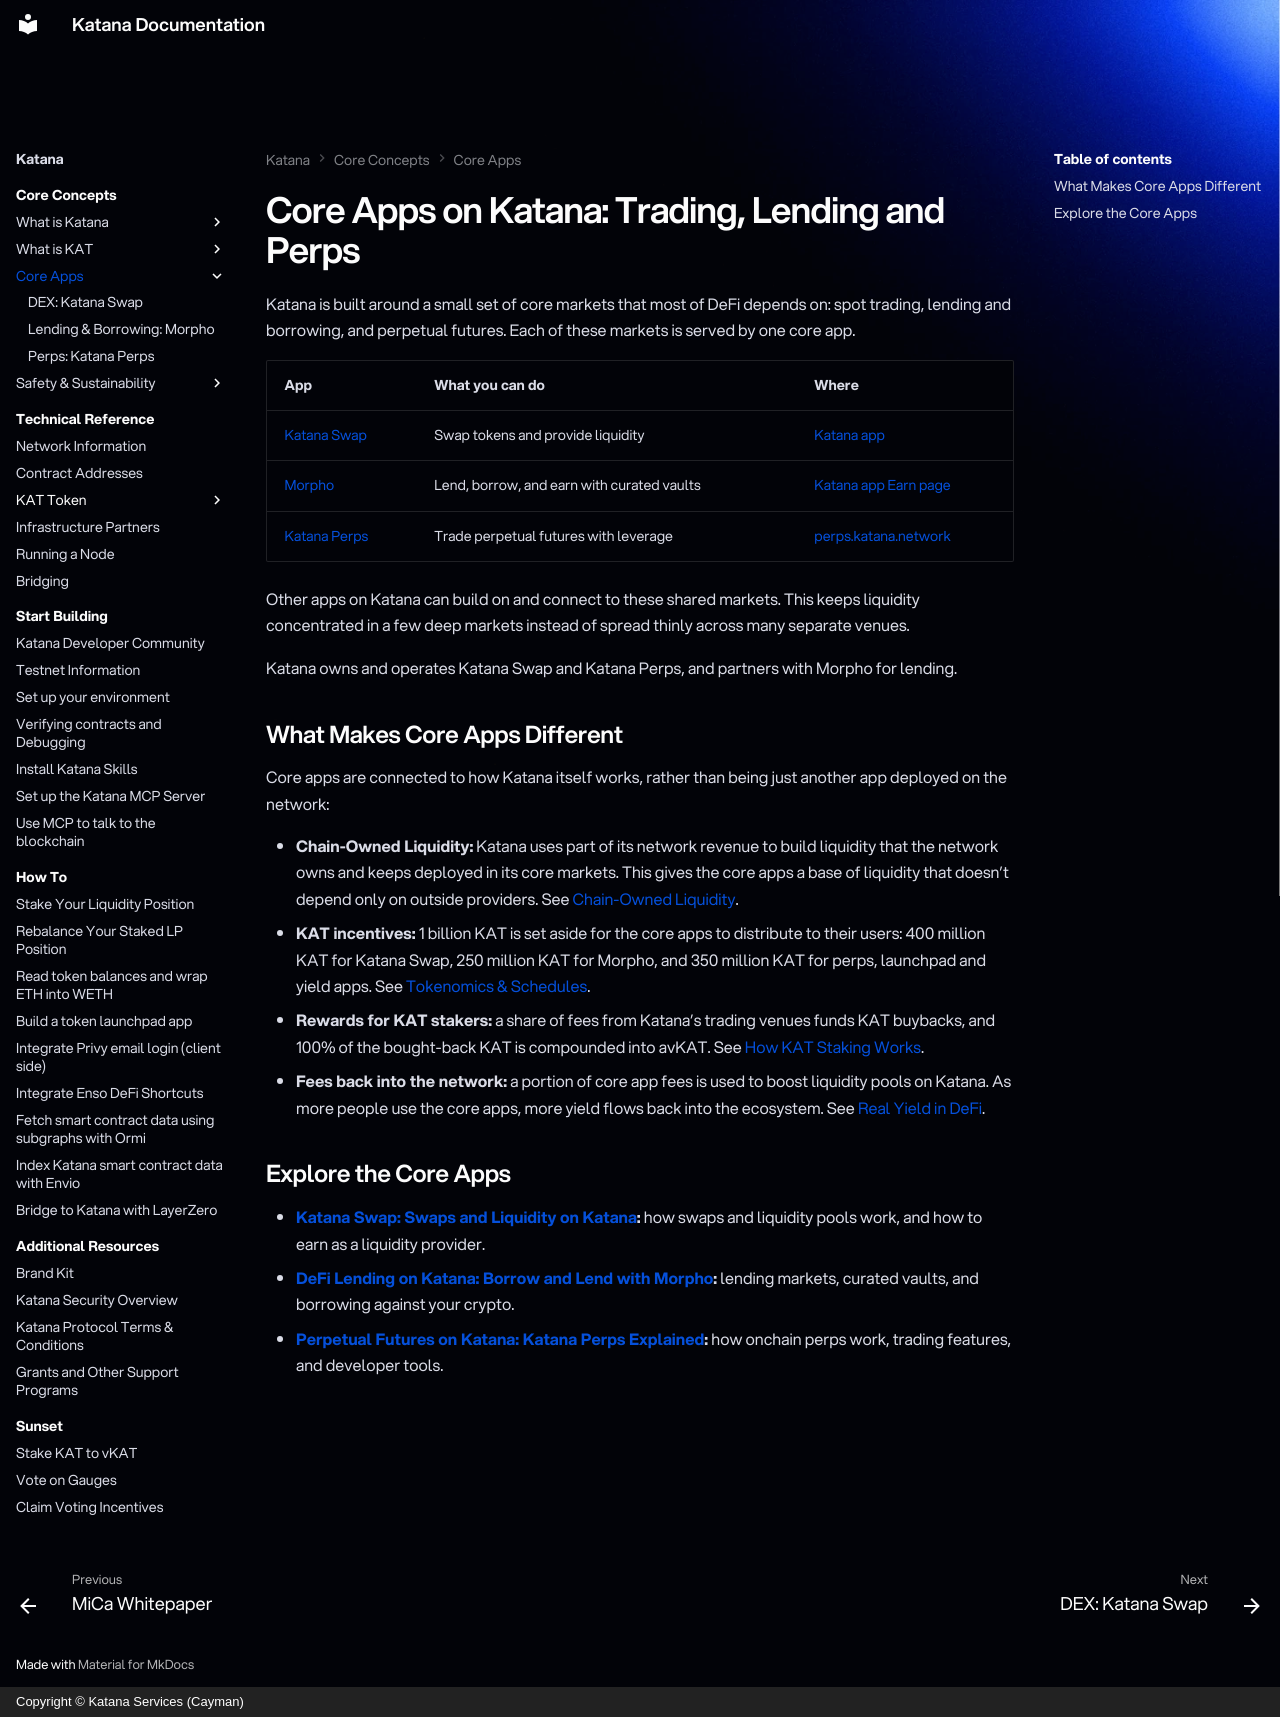

repository: katana-network/katana-docs · page: katana/core-concepts/core-apps/index.html · generator: mkdocs · copyright: Copyright © Katana Services (Cayman)

---
title: "Core Apps on Katana: Trading, Lending and Perps"
description: "Katana Network's core apps: Katana Swap for swaps and liquidity, Morpho for lending and borrowing, and Katana Perps for perpetual futures, and how they connect to the network."
---

# Core Apps on Katana: Trading, Lending and Perps

Katana is built around a small set of core markets that most of DeFi depends on: spot trading, lending and borrowing, and perpetual futures. Each of these markets is served by one core app.

| App | What you can do | Where |
|---|---|---|
| [Katana Swap](katana-swap.md) | Swap tokens and provide liquidity | [Katana app](https://app.katana.network) |
| [Morpho](morpho.md) | Lend, borrow, and earn with curated vaults | [Katana app Earn page](https://app.katana.network/earn) |
| [Katana Perps](../katana-perps.md) | Trade perpetual futures with leverage | [perps.katana.network](https://perps.katana.network) |

Other apps on Katana can build on and connect to these shared markets. This keeps liquidity concentrated in a few deep markets instead of spread thinly across many separate venues.

Katana owns and operates Katana Swap and Katana Perps, and partners with Morpho for lending.

## What Makes Core Apps Different

Core apps are connected to how Katana itself works, rather than being just another app deployed on the network:

- **Chain-Owned Liquidity:** Katana uses part of its network revenue to build liquidity that the network owns and keeps deployed in its core markets. This gives the core apps a base of liquidity that doesn't depend only on outside providers. See [Chain-Owned Liquidity](../chain-owned-liquidity.md).
- **KAT incentives:** 1 billion KAT is set aside for the core apps to distribute to their users: 400 million KAT for Katana Swap, 250 million KAT for Morpho, and 350 million KAT for perps, launchpad and yield apps. See [Tokenomics & Schedules](../what-is-kat/tokenomics.md).
- **Rewards for KAT stakers:** a share of fees from Katana's trading venues funds KAT buybacks, and 100% of the bought-back KAT is compounded into avKAT. See [How KAT Staking Works](../../katana-staking.md).
- **Fees back into the network:** a portion of core app fees is used to boost liquidity pools on Katana. As more people use the core apps, more yield flows back into the ecosystem. See [Real Yield in DeFi](../sustainability.md).

## Explore the Core Apps

- **[Katana Swap: Swaps and Liquidity on Katana](katana-swap.md):** how swaps and liquidity pools work, and how to earn as a liquidity provider.
- **[DeFi Lending on Katana: Borrow and Lend with Morpho](morpho.md):** lending markets, curated vaults, and borrowing against your crypto.
- **[Perpetual Futures on Katana: Katana Perps Explained](../katana-perps.md):** how onchain perps work, trading features, and developer tools.
